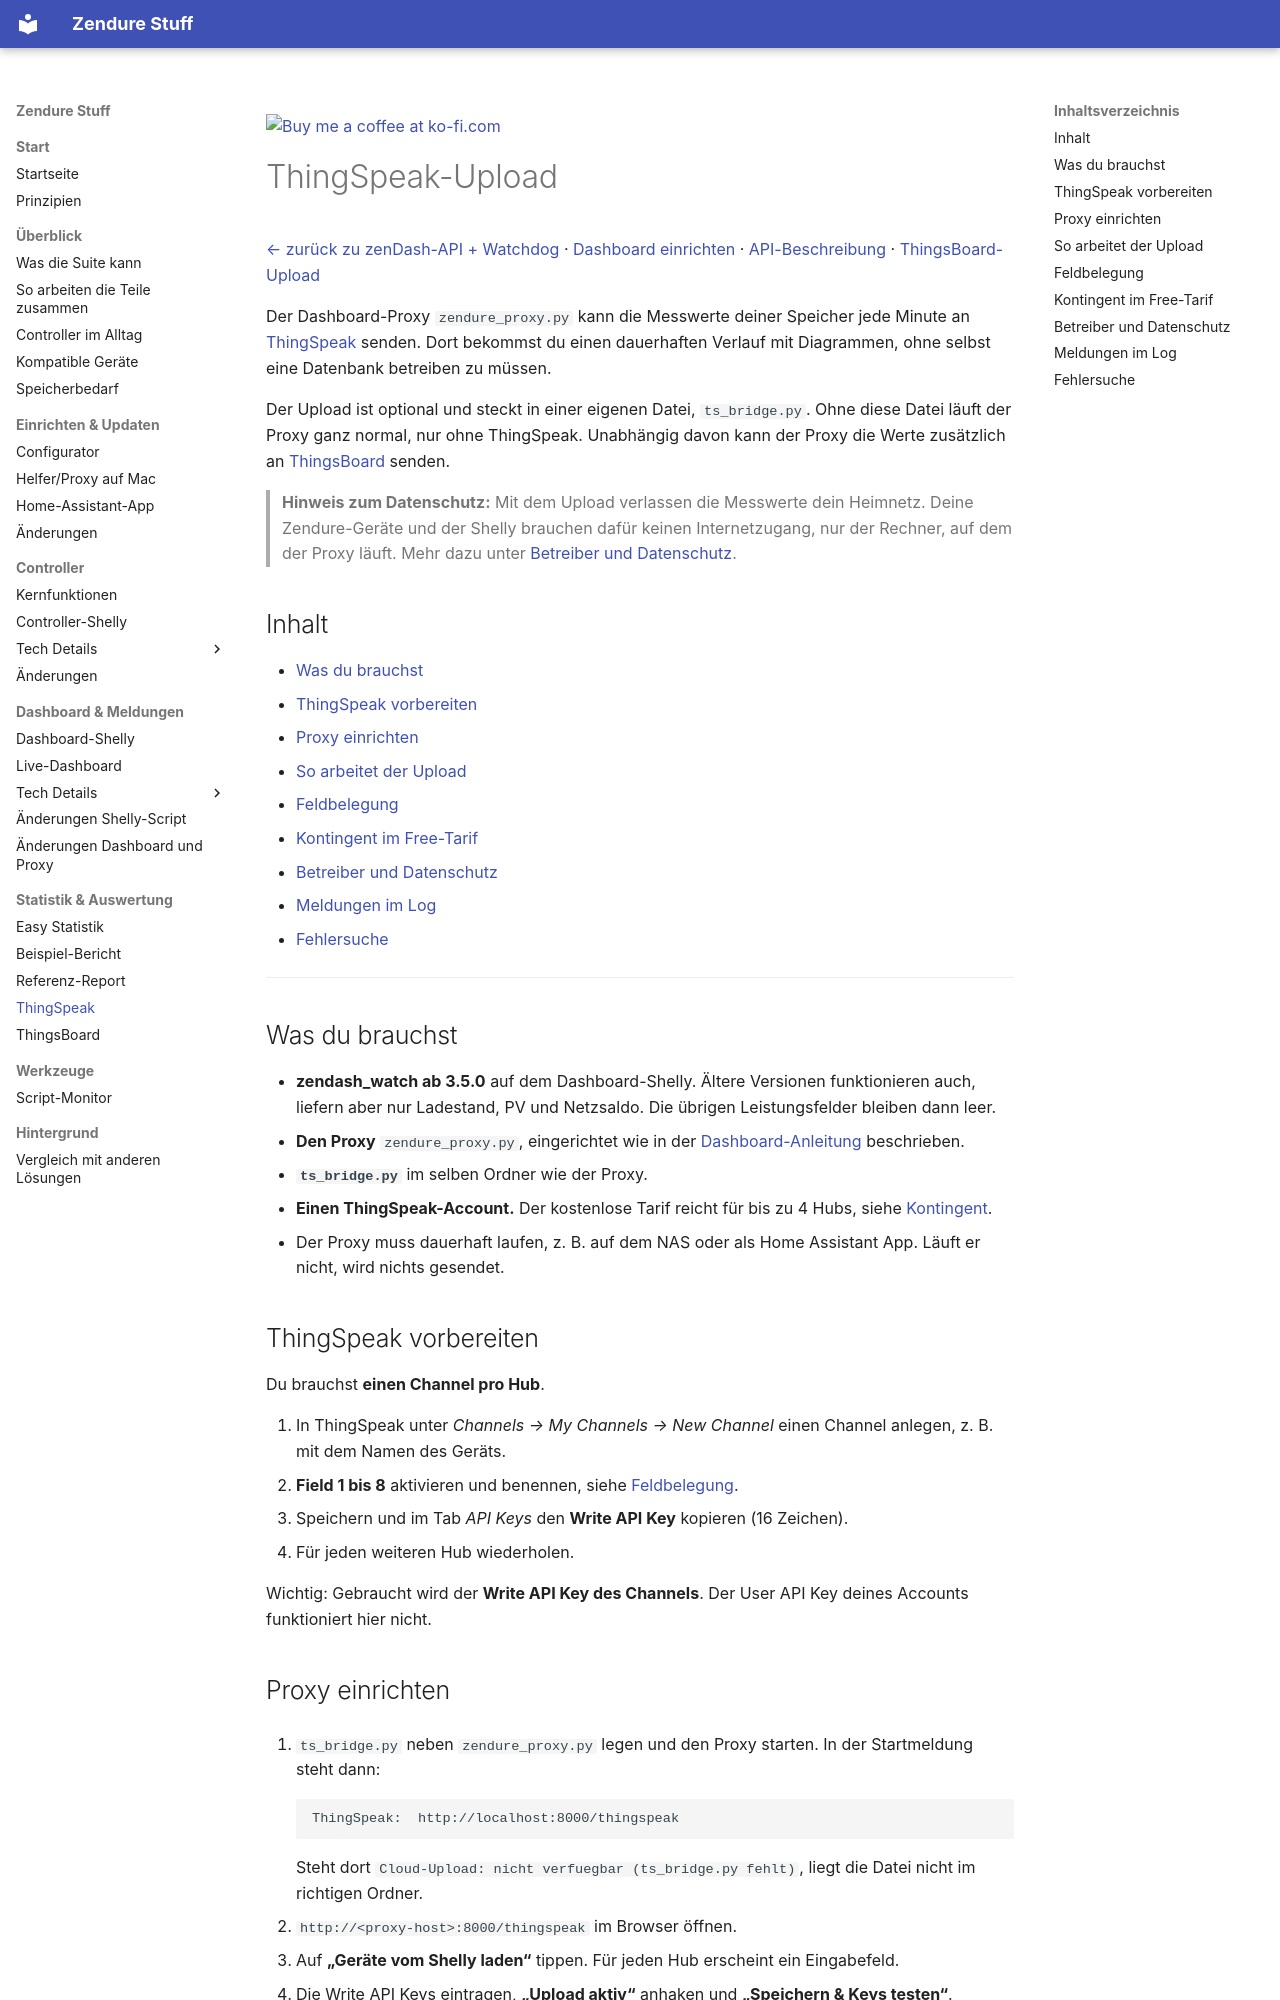

repository: surfer1264/Zendure-Stuff · page: zendash_watch_API_ZenSDK/thingspeak/index.html · generator: mkdocs

<a href="https://ko-fi.com/surfer1264"><img width="143" alt="Buy me a coffee at ko-fi.com" src="../img/kofi2.png" /></a>

# ThingSpeak-Upload

[← zurück zu zenDash-API + Watchdog](readme.md) · [Dashboard einrichten](dashboard.md) · [API-Beschreibung](API.md) · [ThingsBoard-Upload](thingsboard.md)

Der Dashboard-Proxy `zendure_proxy.py` kann die Messwerte deiner Speicher jede Minute an [ThingSpeak](https://thingspeak.mathworks.com) senden. Dort bekommst du einen dauerhaften Verlauf mit Diagrammen, ohne selbst eine Datenbank betreiben zu müssen.

Der Upload ist optional und steckt in einer eigenen Datei, `ts_bridge.py`. Ohne diese Datei läuft der Proxy ganz normal, nur ohne ThingSpeak. Unabhängig davon kann der Proxy die Werte zusätzlich an [ThingsBoard](thingsboard.md) senden.

> **Hinweis zum Datenschutz:** Mit dem Upload verlassen die Messwerte dein Heimnetz. Deine Zendure-Geräte und der Shelly brauchen dafür keinen Internetzugang, nur der Rechner, auf dem der Proxy läuft. Mehr dazu unter [Betreiber und Datenschutz](#betreiber-und-datenschutz).

## Inhalt

- [Was du brauchst](#was-du-brauchst)
- [ThingSpeak vorbereiten](#thingspeak-vorbereiten)
- [Proxy einrichten](#proxy-einrichten)
- [So arbeitet der Upload](#so-arbeitet-der-upload)
- [Feldbelegung](#feldbelegung)
- [Kontingent im Free-Tarif](#kontingent-im-free-tarif)
- [Betreiber und Datenschutz](#betreiber-und-datenschutz)
- [Meldungen im Log](#meldungen-im-log)
- [Fehlersuche](#fehlersuche)

---

## Was du brauchst

- **zendash_watch ab 3.5.0** auf dem Dashboard-Shelly. Ältere Versionen funktionieren auch, liefern aber nur Ladestand, PV und Netzsaldo. Die übrigen Leistungsfelder bleiben dann leer.
- **Den Proxy** `zendure_proxy.py`, eingerichtet wie in der [Dashboard-Anleitung](dashboard.md) beschrieben.
- **`ts_bridge.py`** im selben Ordner wie der Proxy.
- **Einen ThingSpeak-Account.** Der kostenlose Tarif reicht für bis zu 4 Hubs, siehe [Kontingent](#kontingent-im-free-tarif).
- Der Proxy muss dauerhaft laufen, z. B. auf dem NAS oder als Home Assistant App. Läuft er nicht, wird nichts gesendet.

## ThingSpeak vorbereiten

Du brauchst **einen Channel pro Hub**.

1. In ThingSpeak unter *Channels → My Channels → New Channel* einen Channel anlegen, z. B. mit dem Namen des Geräts.
2. **Field 1 bis 8** aktivieren und benennen, siehe [Feldbelegung](#feldbelegung).
3. Speichern und im Tab *API Keys* den **Write API Key** kopieren (16 Zeichen).
4. Für jeden weiteren Hub wiederholen.

Wichtig: Gebraucht wird der **Write API Key des Channels**. Der User API Key deines Accounts funktioniert hier nicht.
